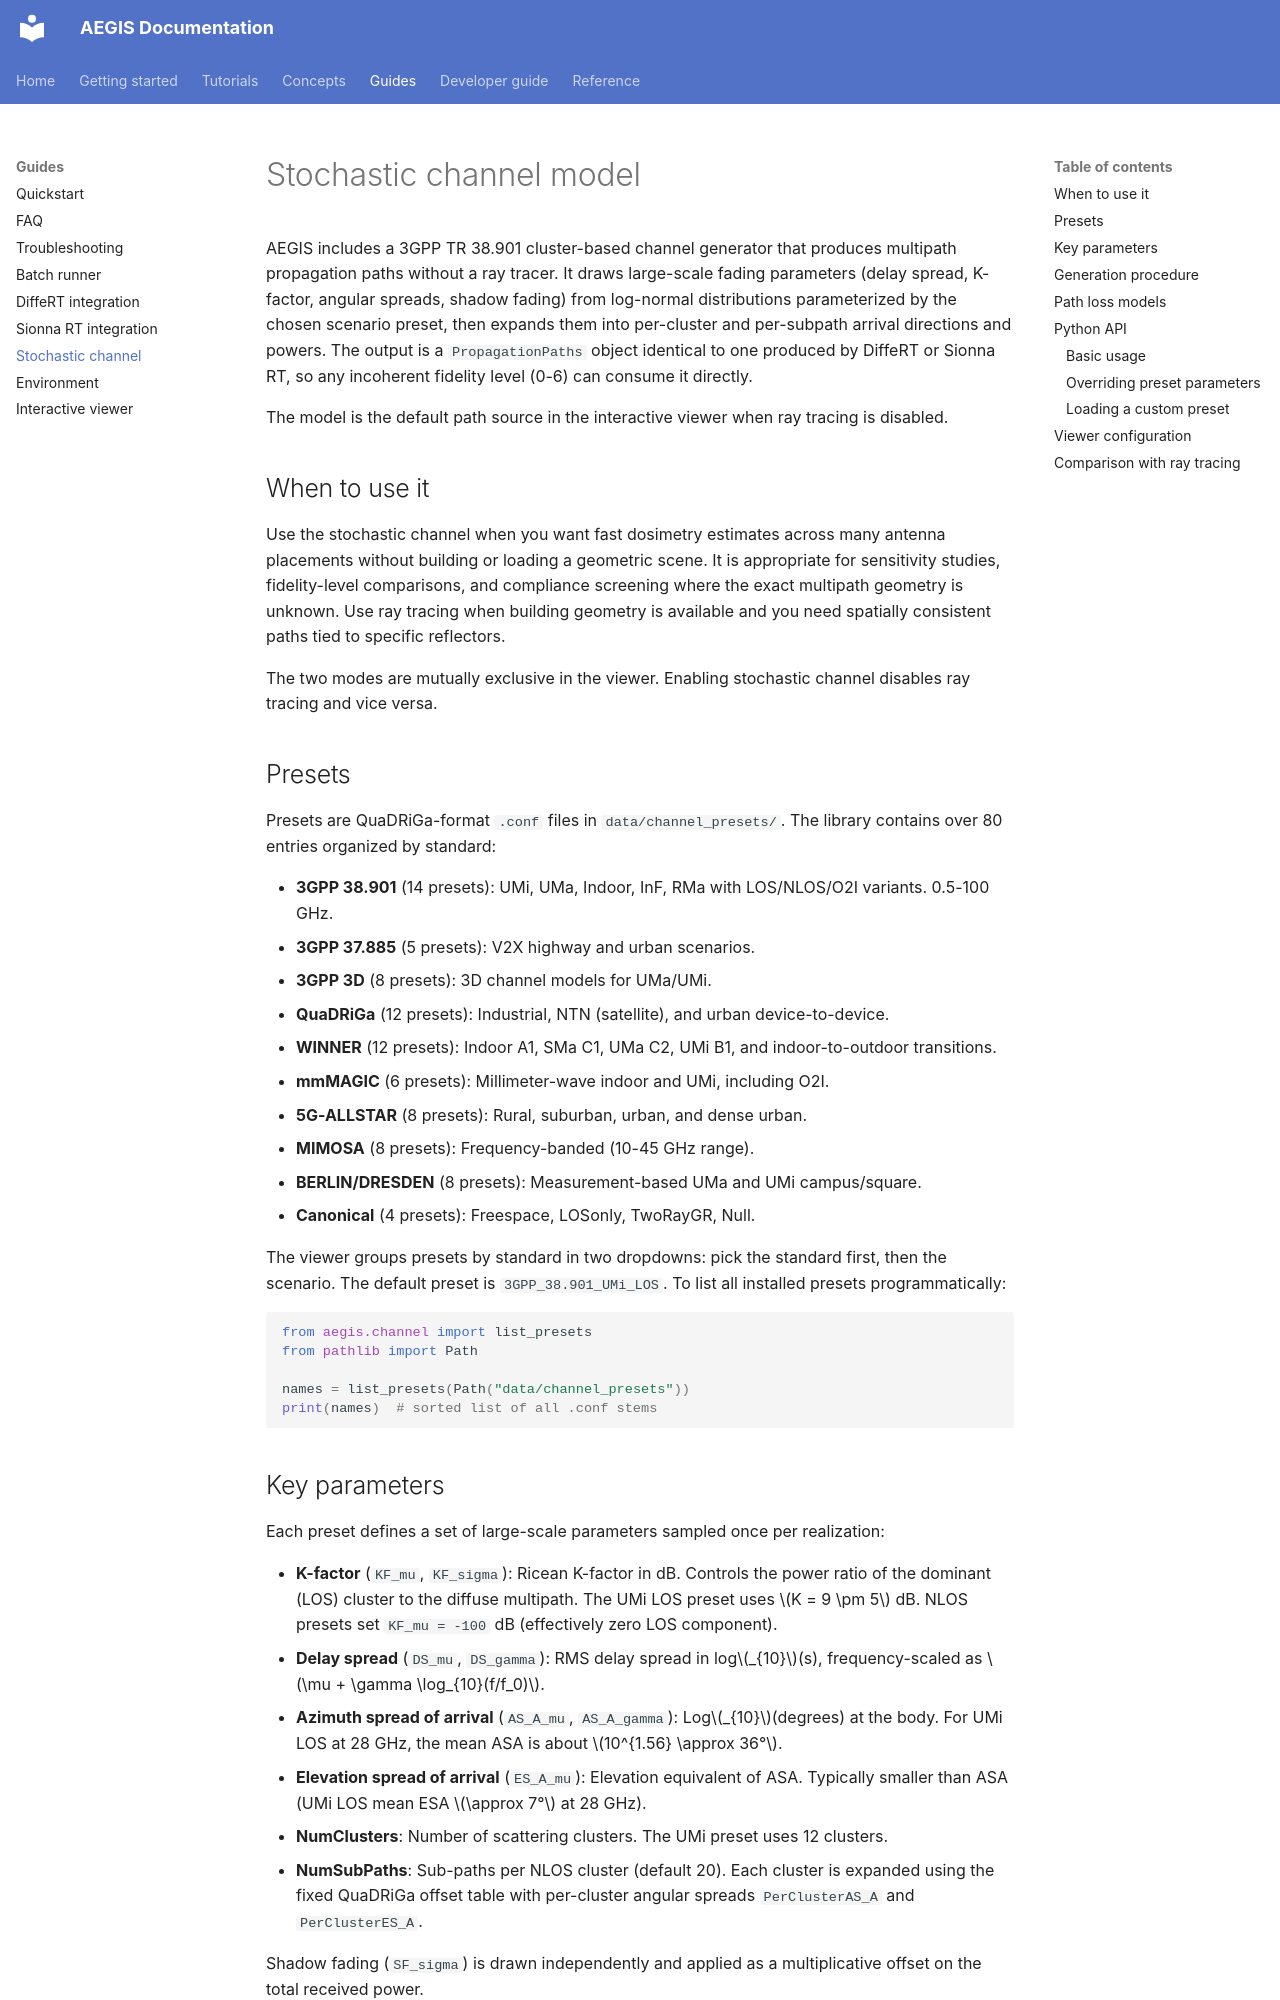

repository: rwydaegh/aegis · page: user_guide/stochastic_channel/index.html · generator: mkdocs

# Stochastic channel model

AEGIS includes a 3GPP TR 38.901 cluster-based channel generator that produces multipath propagation paths without a ray tracer. It draws large-scale fading parameters (delay spread, K-factor, angular spreads, shadow fading) from log-normal distributions parameterized by the chosen scenario preset, then expands them into per-cluster and per-subpath arrival directions and powers. The output is a `PropagationPaths` object identical to one produced by DiffeRT or Sionna RT, so any incoherent fidelity level (0-6) can consume it directly.

The model is the default path source in the interactive viewer when ray tracing is disabled.

## When to use it

Use the stochastic channel when you want fast dosimetry estimates across many antenna placements without building or loading a geometric scene. It is appropriate for sensitivity studies, fidelity-level comparisons, and compliance screening where the exact multipath geometry is unknown. Use ray tracing when building geometry is available and you need spatially consistent paths tied to specific reflectors.

The two modes are mutually exclusive in the viewer. Enabling stochastic channel disables ray tracing and vice versa.

## Presets

Presets are QuaDRiGa-format `.conf` files in `data/channel_presets/`. The library contains over 80 entries organized by standard:

- **3GPP 38.901** (14 presets): UMi, UMa, Indoor, InF, RMa with LOS/NLOS/O2I variants. 0.5-100 GHz.
- **3GPP 37.885** (5 presets): V2X highway and urban scenarios.
- **3GPP 3D** (8 presets): 3D channel models for UMa/UMi.
- **QuaDRiGa** (12 presets): Industrial, NTN (satellite), and urban device-to-device.
- **WINNER** (12 presets): Indoor A1, SMa C1, UMa C2, UMi B1, and indoor-to-outdoor transitions.
- **mmMAGIC** (6 presets): Millimeter-wave indoor and UMi, including O2I.
- **5G-ALLSTAR** (8 presets): Rural, suburban, urban, and dense urban.
- **MIMOSA** (8 presets): Frequency-banded (10-45 GHz range).
- **BERLIN/DRESDEN** (8 presets): Measurement-based UMa and UMi campus/square.
- **Canonical** (4 presets): Freespace, LOSonly, TwoRayGR, Null.

The viewer groups presets by standard in two dropdowns: pick the standard first, then the scenario. The default preset is `3GPP_38.901_UMi_LOS`. To list all installed presets programmatically:

```python
from aegis.channel import list_presets
from pathlib import Path

names = list_presets(Path("data/channel_presets"))
print(names)  # sorted list of all .conf stems
```
